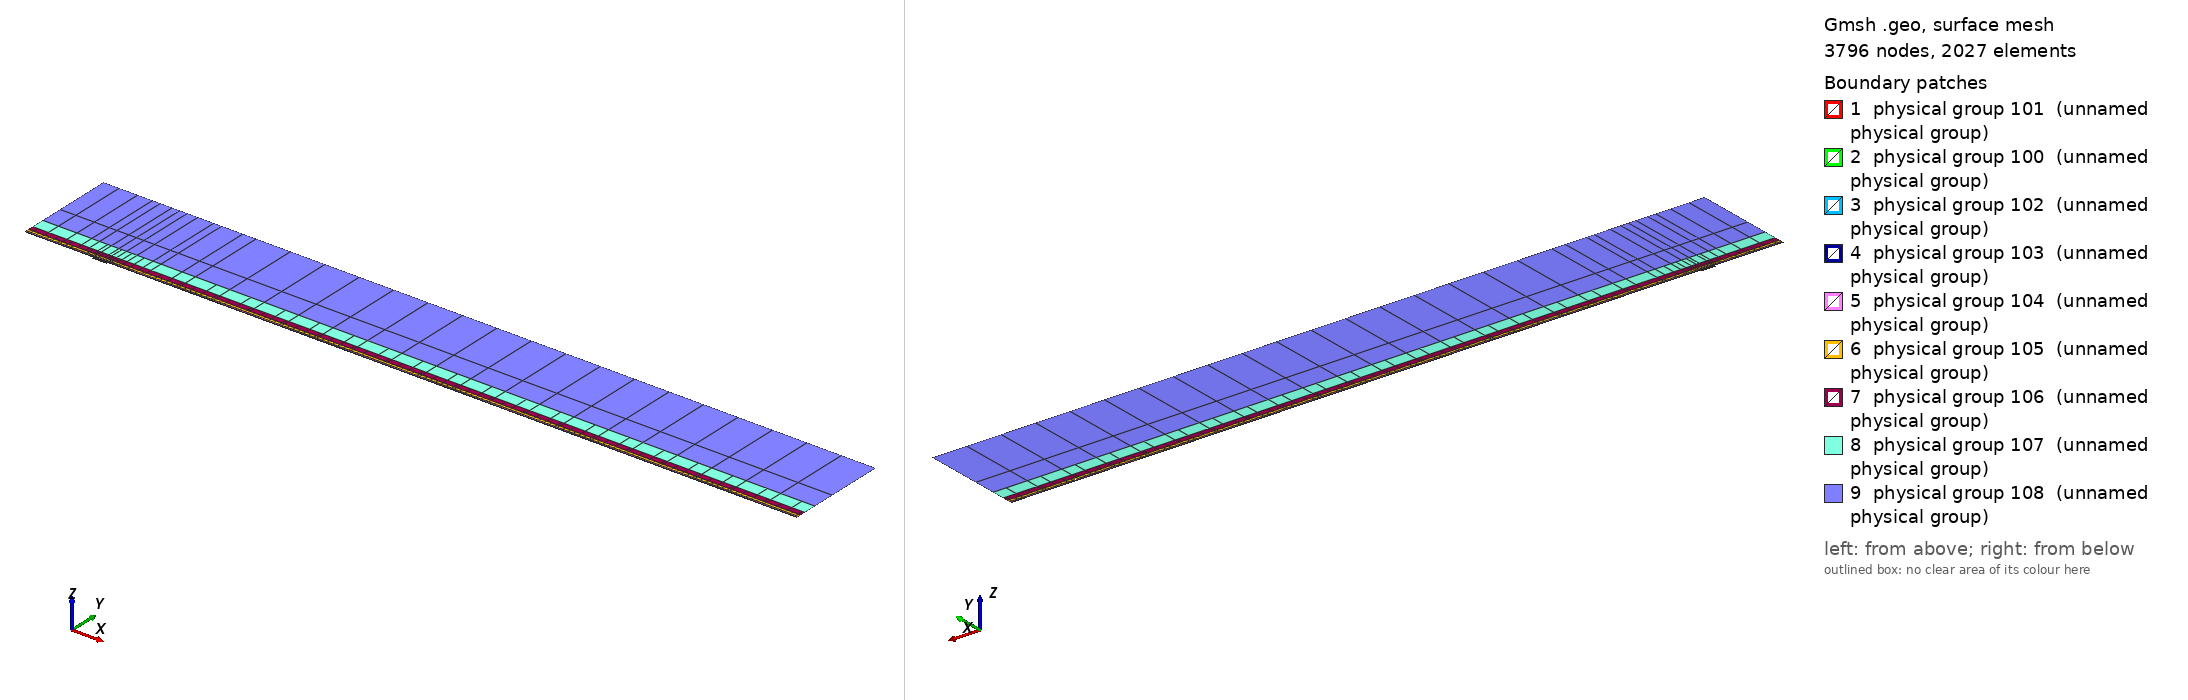

Gmsh geometry script, surface-meshed: 3796 nodes, 2027 surface elements. Boundary patches (legend numbers): 1 physical group 101 (unnamed physical group), 2 physical group 100 (unnamed physical group), 3 physical group 102 (unnamed physical group), 4 physical group 103 (unnamed physical group), 5 physical group 104 (unnamed physical group), 6 physical group 105 (unnamed physical group), 7 physical group 106 (unnamed physical group), 8 physical group 107 (unnamed physical group), 9 physical group 108 (unnamed physical group). Left view from above one corner, right view from below the opposite corner. Legend entries are the model's physical surfaces. The drawing asked Gmsh for element sizes between 1% and 20% of the model's largest extent; the script's own settings can give other sizes.

=== mesh.geo (drawn) ===
// Keep coincident points/curves of the non-conforming interfaces as distinct entities
Geometry.AutoCoherence = 0;

// Macro parameters
deltaStar = 1;
D = 2.5 * deltaStar; // depth of the gap
W = 22 * deltaStar; // width of the gap
BL = 0.25 * deltaStar; // height of the first layer of quad elements (conforming with the gap)
x0 = 100 * deltaStar; // x distance from inflow to gap
lengthOutflow = 1000 * deltaStar; // length after the gap
x3 = W + lengthOutflow; // last point of the domain
height = 150 * deltaStar; // height of the domain

// Micro parameters
dx = 0.15; // horizontal size of the elements at the leading edge of the gap (x = 0)
dx_te = dx; // horizontal size of the elements at the trailing edge of the gap (x = W, most resolution-demanding point in the domain)
dy = 1.25 * dx;

// Horizontal sizes. The first layer of quads (layer L = 0) has size dx (dx_te) at the leading (trailing) edge of the gap, growing with
// ratio q_h[0] away from them up to h_max[0]. Layer L and L + 1 (L = k + 1 is the strip k) are separated by a non-conforming interface
// (except inside the gap, where the first layer is conforming with it).
// NESTED interfaces: the nodes of strip k are a subset of the nodes of the layer below. Two neighbouring faces of the layer below are
// merged into one face (2:1) only if the merged face is not larger than the target size of strip k,
// h_target_k = Min(dx * coarsen_h^(k + 1) + (q_h[k + 1] - 1) * d, h_max[k + 1]) (d = distance to the closest edge of the gap);
// otherwise the face is kept (1:1). Hence every vertex of the upper side of an interface is also a vertex of the lower side, and no
// face of the lower side straddles a vertex of the upper side (a staggered, non-nested interface makes P4 unstable).
y_if[] = {BL, 0.75 * deltaStar, 1.75 * deltaStar, 3.75 * deltaStar, 8 * deltaStar, 16 * deltaStar, 35 * deltaStar}; // heights of the non-conforming interfaces (first one must be BL)
coarsen_h = 2; // horizontal coarsening factor of h_min across each interface
q_h[] = {1.1, 1.15, 1.15, 1.2, 1.25, 1.3, 1.35, 1.4}; // horizontal growth ratio away from the edges of the gap, for each layer
h_max[] = {4, 4, 4, 5, 8, 20, 50, 200}; // R1: refined to resolve the TS waves downstream (DNS: {8, 10, 20, 50, 100, 200, 300, 500}) // maximum horizontal size, for each layer
q_v[] = {1.3, 1.3, 1.3, 1.4, 1.6, 2.0, 2.5}; // vertical growth ratio of the elements in each strip
n_v_min[] = {1, 1, 1, 1, 1, 1, 1, 1};
k_fine_end = 4; // from strip k_fine_end on, the 2:1 merging in each interval starts at the end closest to the gap (otherwise the last
                // face before the leading edge is never merged and becomes a spike of very large aspect ratio in the upper strips)

// Every interface is split in x into segments of length ~seg_len (plus the breakpoints 0, W/2, W). Each segment is a separate
// Nektar++ interface: Nektar++ pairs every rank holding one side of an interface with every rank holding the other side,
// so short segments keep the interface communication local.
seg_len = 50;

// fit (check the file scripts/fit_gmsh.py for more details)
p_in_v_left = 1.0335663036230878 - 1.0234149444433507/(W - 0.8098798097181781)^0.5991729377115732; // densitiy concentration of elements inside the gap, vertically, near the left wall.
p_in_v_right = 1.008073572191136 - 1.1471875292840257/(W - 1.2941255994826328)^0.7890392764815325; // densitiy concentration of elements inside the gap, vertically, near the right wall.
p_in_h_bottom = 0.8; // densitiy concentration of elements inside the gap, horizontally.
p_in_h_top = 0.8; // densitiy concentration of elements inside the gap, horizontally.
p_out_h = 0.5; // densitiy concentration of elements of the first layer, vertically (towards the wall).

// Automated parameters
a_in_v_right = dx_te / (W / 2);
a_in_v_left = dx / (W / 2);
a_in_h_bottom = dy / (D / 2);
a_in_h_top = dx / (D / 2);
a_out_h = dx / BL;

// for the derivation of the formula, see file 20250123_gmshFormula.md in the docs folder
N_in_v_right = Ceil( Log (a_in_v_right / (1 - p_in_v_right + a_in_v_right * p_in_v_right)) / Log(p_in_v_right) );
N_in_v_left = Ceil( Log (a_in_v_left / (1 - p_in_v_left + a_in_v_left * p_in_v_left)) / Log(p_in_v_left) );
N_in_h_bottom = Ceil( Log (a_in_h_bottom / (1 - p_in_h_bottom + a_in_h_bottom * p_in_h_bottom)) / Log(p_in_h_bottom) );
N_in_h_top = Ceil( Log (a_in_h_top / (1 - p_in_h_top + a_in_h_top * p_in_h_top)) / Log(p_in_h_top) );
N_out_h = Ceil( Log (a_out_h / (1 - p_out_h + a_out_h * p_out_h)) / Log(p_out_h) ) + 1; // + 1 is to correct the fact that the distance is too small to properly approximate the dx length
N_out_h = Max(N_out_h, n_v_min[0] + 1);

// ---------------------------
// gap
// ---------------------------
Point(2) = {0,0,0};
Point(3) = {0,-D,0};
Point(4) = {W,-D,0};
Point(5) = {W,0,0};
Point(13) = {W/2,0,0};
Point(15) = {0,-D/2,0};
Point(16) = {W/2,-D,0};
Point(17) = {W,-D/2,0};
Line(2) = {2,15};
Line(3) = {3,16};
Line(4) = {4,17};
Line(14) = {2,13};
Line(15) = {15,3};
Line(16) = {16,4};
Line(17) = {17,5};
Line(18) = {13,5};
Curve Loop(2) = {2, 15, 3, 16, 4, 17, -18, -14};
Plane Surface(2) = {2};
Transfinite Surface {2} = {3, 4, 5, 2};
Transfinite Curve {18, 16} = N_in_v_right Using Progression p_in_v_right;
Transfinite Curve {-14, -3} = N_in_v_left Using Progression p_in_v_left;
Transfinite Curve {15, -4} = N_in_h_bottom Using Progression p_in_h_bottom;
Transfinite Curve {-2, 17} = N_in_h_top Using Progression p_in_h_top;
Recombine Surface {2};

// ---------------------------
// breakpoints of the segments of the interfaces (common to all the horizontal lines)
// ---------------------------
x_int[] = {-x0};
n_seg = Max(Round((x0) / seg_len), 1);
For m In {1:n_seg-1}
  x_int[] += {-x0 + m * x0 / n_seg};
EndFor
x_int[] += {0, W/2, W};
n_seg = Max(Round((x3 - W) / seg_len), 1);
For m In {1:n_seg-1}
  x_int[] += {W + m * (x3 - W) / n_seg};
EndFor
x_int[] += {x3};
nInt = #x_int[] - 1;

// Macro creating a horizontal chain of lines at height y_chain, from -x0 to x3, with points at all the breakpoints x_int[]
// and size h_min_k at the edges of the gap, growing with ratio q_k up to h_max_k.
// If gap_lines == 1, the intervals [0, W/2] and [W/2, W] use the lines gap_l and gap_r instead (conforming with the gap).
// Output: chain[] (lines), chain_cnt[] (number of lines in each interval), p_first, p_last (end points)
// Macro appending to Xc[] the n_ nodes (excluding the first one) of a transfinite line [xa_, xa_ + L_] with n_ elements and progression r_
Macro AddNodes
  For j In {1:n_}
    If (Fabs(r_ - 1) < 1e-12)
      Xc[] += {xa_ + L_ * j / n_};
    Else
      Xc[] += {xa_ + L_ * (r_^j - 1) / (r_^n_ - 1)};
    EndIf
  EndFor
Return

// Macro setting isb_ = 1 if xq_ is one of the breakpoints x_int[]
Macro IsBreakpoint
  isb_ = 0;
  For ib_ In {0:#x_int[]-1}
    If (Fabs(xq_ - x_int[ib_]) < 1e-9)
      isb_ = 1;
    EndIf
  EndFor
Return

// Macro creating the nested chain of strip k from the nodes X_lo[] of the layer below, interval by interval (between breakpoints):
// two neighbouring faces are merged (2:1) if the merged face is not larger than the target size of the strip; otherwise the face
// is kept (1:1). The faces are paired from the left end of each interval, except from strip k_fine_end on in the intervals whose
// fine end (closest edge of the gap) is on the right (x < 0 and W/2 < x < W), which are paired from the right. Output: X_up[]
Macro NestedNodes
  X_up[] = {X_lo[0]};
  j0_ = 0;
  For ii_ In {0:nInt-1}
    // nodes j0_..j1_ of X_lo[] in the interval [x_int[ii_], x_int[ii_ + 1]]
    found_ = 0;
    For jj_ In {j0_ + 1:#X_lo[]-1}
      If (found_ == 0 && Fabs(X_lo[jj_] - x_int[ii_ + 1]) < 1e-9)
        j1_ = jj_; found_ = 1;
      EndIf
    EndFor
    xmi_ = (x_int[ii_] + x_int[ii_ + 1]) / 2;
    rev_ = (k >= k_fine_end && (xmi_ < 0 || (xmi_ > W/2 && xmi_ < W)));
    seg_[] = {};
    If (rev_)
      For jj_ In {j1_:j0_:-1}
        seg_[] += {X_lo[jj_]};
      EndFor
    Else
      For jj_ In {j0_:j1_}
        seg_[] += {X_lo[jj_]};
      EndFor
    EndIf
    // greedy pairing along seg_[] (no breakpoint inside it)
    out_[] = {seg_[0]};
    skip = 0;
    For j In {0:#seg_[]-2}
      If (skip)
        skip = 0;
      Else
        merge = 0;
        If (j + 2 <= #seg_[] - 1)
          xm_ = (seg_[j] + seg_[j + 2]) / 2;
          d_ = (xm_ < W/2 ? Fabs(xm_) : Fabs(xm_ - W));
          hm_ = (xm_ > W/2 ? dx_te : dx) * coarsen_h^(k + 1);
          ht_ = Min(hm_ + (q_h[k + 1] - 1) * d_, h_max[k + 1]);
          If (Fabs(seg_[j + 2] - seg_[j]) <= ht_)
            merge = 1;
          EndIf
        EndIf
        If (merge)
          out_[] += {seg_[j + 2]}; skip = 1;
        Else
          out_[] += {seg_[j + 1]};
        EndIf
      EndIf
    EndFor
    // append the new nodes of the interval (without its first node, already in X_up[]) in increasing x
    If (rev_)
      For jj_ In {#out_[]-2:0:-1}
        X_up[] += {out_[jj_]};
      EndFor
    Else
      For jj_ In {1:#out_[]-1}
        X_up[] += {out_[jj_]};
      EndFor
    EndIf
    j0_ = j1_;
  EndFor
Return

// Macro creating a chain of straight lines (one element each) through the nodes X_up[] at height y_chain.
// Output: chain[] (lines), chain_cnt[] (number of lines in each interval between breakpoints), p_first, p_last
Macro ExplicitChain
  chain[] = {}; chain_cnt[] = {};
  pa = newp; Point(pa) = {X_up[0], y_chain, 0}; p_first = pa;
  cnt = 0;
  For j In {1:#X_up[]-1}
    pb = newp; Point(pb) = {X_up[j], y_chain, 0};
    l = newl; Line(l) = {pa, pb};
    Transfinite Curve {l} = 2;
    chain[] += {l}; cnt += 1;
    xq_ = X_up[j]; Call IsBreakpoint;
    If (isb_)
      chain_cnt[] += {cnt}; cnt = 0;
    EndIf
    pa = pb;
  EndFor
  p_last = pa;
Return

Macro HorizontalChain
  chain[] = {};
  chain_cnt[] = {};
  Xc[] = {x_int[0]}; // x of the nodes of the chain
  pa = newp; Point(pa) = {x_int[0], y_chain, 0};
  p_first = pa;
  For i In {0:nInt-1}
    xm = (x_int[i] + x_int[i + 1]) / 2;
    h_min_i = (xm > W/2 ? Min(h_min_k * dx_te / dx, h_max_k) : h_min_k); // size at the closest edge of the gap
    d_c = (h_max_k - h_min_i) / (q_k - 1); // distance to the gap edge where the size reaches h_max_k
    If (gap_lines && xm > 0 && xm < W)
      If (xm < W/2)
        chain[] += {gap_l}; pb = gap_pm;
        For j In {1:N_in_v_left-1}
          m = N_in_v_left - 1 - j;
          Xc[] += {W/2 - W/2 * (p_in_v_left^m - 1) / (p_in_v_left^(N_in_v_left - 1) - 1)};
        EndFor
      Else
        chain[] += {gap_r}; pb = gap_pr;
        For j In {1:N_in_v_right-1}
          Xc[] += {W/2 + W/2 * (p_in_v_right^j - 1) / (p_in_v_right^(N_in_v_right - 1) - 1)};
        EndFor
      EndIf
      chain_cnt[] += {1};
    Else
      If (gap_lines && x_int[i + 1] == 0)
        pb = gap_pl;
      Else
        pb = newp; Point(pb) = {x_int[i + 1], y_chain, 0};
      EndIf
      // distance of both ends to the closest edge of the gap (the breakpoints include 0, W/2 and W)
      If (xm < 0)
        da = -x_int[i]; db = -x_int[i + 1];
      ElseIf (xm < W/2)
        da = x_int[i]; db = x_int[i + 1];
      ElseIf (xm < W)
        da = W - x_int[i]; db = W - x_int[i + 1];
      Else
        da = x_int[i] - W; db = x_int[i + 1] - W;
      EndIf
      d1 = Min(da, db); d2 = Max(da, db);
      h1 = Min(h_min_i + (q_k - 1) * d1, h_max_k);
      If (d2 <= d_c + 0.5 * h_max_k || d1 >= d_c - 0.5 * h1)
        // a single line: geometric (fine end at the gap side) or uniform
        If (d1 >= d_c - 0.5 * h1)
          n = Max( Round((d2 - d1) / h_max_k), 1 ); prog = 1;
        Else
          h2 = Min(h_min_i + (q_k - 1) * d2, h_max_k);
          n = Max( Round(Log(h2 / h1) / Log(q_k) + (d2 - Min(d2, d_c)) / h_max_k), 1 ); prog = q_k;
        EndIf
        l = newl; Line(l) = {pa, pb};
        Transfinite Curve {l} = n + 1 Using Progression (da < db ? prog : 1/prog);
        xa_ = x_int[i]; L_ = x_int[i + 1] - x_int[i]; n_ = n; r_ = (da < db ? prog : 1/prog); Call AddNodes;
        chain[] += {l};
        chain_cnt[] += {1};
      Else
        // geometric part next to the gap side, uniform part away from it
        n_g = Max( Round(Log(h_max_k / h1) / Log(q_k)), 1 );
        n_u = Max( Round((d2 - d_c) / h_max_k), 1 );
        pm = newp;
        If (da < db)
          Point(pm) = {x_int[i] + (d_c - d1), y_chain, 0};
          lg = newl; Line(lg) = {pa, pm};
          lu = newl; Line(lu) = {pm, pb};
          Transfinite Curve {lg} = n_g + 1 Using Progression q_k;
          Transfinite Curve {lu} = n_u + 1 Using Progression 1;
          chain[] += {lg, lu};
          xa_ = x_int[i]; L_ = d_c - d1; n_ = n_g; r_ = q_k; Call AddNodes;
          xa_ = x_int[i] + (d_c - d1); L_ = x_int[i + 1] - xa_; n_ = n_u; r_ = 1; Call AddNodes;
        Else
          Point(pm) = {x_int[i + 1] - (d_c - d1), y_chain, 0};
          lu = newl; Line(lu) = {pa, pm};
          lg = newl; Line(lg) = {pm, pb};
          Transfinite Curve {lu} = n_u + 1 Using Progression 1;
          Transfinite Curve {lg} = n_g + 1 Using Progression 1/q_k;
          chain[] += {lu, lg};
          xa_ = x_int[i]; L_ = x_int[i + 1] - (d_c - d1) - xa_; n_ = n_u; r_ = 1; Call AddNodes;
          xa_ = x_int[i + 1] - (d_c - d1); L_ = d_c - d1; n_ = n_g; r_ = 1/q_k; Call AddNodes;
        EndIf
        chain_cnt[] += {2};
      EndIf
    EndIf
    pa = pb;
  EndFor
  p_last = pa;
Return

// ---------------------------
// first layer of quads (y in [0, BL]), conforming with the gap
// ---------------------------
Point(11) = {0,BL,0};
Point(14) = {W/2,BL,0};
Point(12) = {W,BL,0};
Line(12) = {11,14};
Line(19) = {14,12};
Transfinite Curve {19} = N_in_v_right Using Progression p_in_v_right;
Transfinite Curve {-12} = N_in_v_left Using Progression p_in_v_left;

h_min_k = dx; h_max_k = h_max[0]; q_k = q_h[0];
gap_lines = 1;
y_chain = 0; gap_l = 14; gap_r = 18; gap_pl = 2; gap_pm = 13; gap_pr = 5;
Call HorizontalChain;
wall0[] = {chain[]}; pw0 = p_first; pw1 = p_last;
y_chain = BL; gap_l = 12; gap_r = 19; gap_pl = 11; gap_pm = 14; gap_pr = 12;
Call HorizontalChain;
top0[] = {chain[]}; top0_cnt[] = {chain_cnt[]}; pt0 = p_first; pt1 = p_last;
X_lo[] = {Xc[]};
gap_lines = 0;

l_in0 = newl; Line(l_in0) = {pt0, pw0};
l_out0 = newl; Line(l_out0) = {pw1, pt1};
Transfinite Curve {l_in0} = N_out_h Using Progression p_out_h;
Transfinite Curve {-l_out0} = N_out_h Using Progression p_out_h;
cl = newcl; Curve Loop(cl) = {wall0[], l_out0, -top0[{#top0[]-1:0:-1}], l_in0};
s0 = news; Plane Surface(s0) = {cl};
Transfinite Surface {s0} = {pw0, pw1, pt1, pt0};
Recombine Surface {s0};
wall[] = {};
For i In {0:#wall0[]-1}
  If (wall0[i] != 14 && wall0[i] != 18)
    wall[] += {wall0[i]};
  EndIf
EndFor

// ---------------------------
// non-conforming quad strips
// ---------------------------
nStrips = #y_if[];
y_if[] += {height};
h_v = BL * (1 - p_out_h) / (1 - p_out_h^(N_out_h - 1)) * p_out_h^0; // largest element of the first layer (top)
inlet_strips[] = {};
outlet_strips[] = {};
lower_if[] = {top0[]};
lower_cnt[] = {top0_cnt[]};
For k In {0:nStrips-1}
  // nodes of the strip: nested in the nodes of the layer below (1:1 or 2:1)
  Call NestedNodes;
  // horizontal lines (new points also at the bottom, so that the interface is non-conforming, but nested)
  y_chain = y_if[k];
  Call ExplicitChain;
  bottom[] = {chain[]}; bottom_cnt[] = {chain_cnt[]}; pb0 = p_first; pb1 = p_last;
  y_chain = y_if[k + 1];
  Call ExplicitChain;
  top[] = {chain[]}; top_cnt[] = {chain_cnt[]}; pt0 = p_first; pt1 = p_last;
  X_lo[] = {X_up[]};

  // vertical lines, geometric growth q_v starting from the size of the last element below
  H = y_if[k + 1] - y_if[k];
  E_v = Max( Round( Log(1 + H * (q_v[k] - 1) / (q_v[k] * h_v)) / Log(q_v[k]) ), n_v_min[k + 1] );
  h_v = H * (q_v[k] - 1) / (q_v[k]^E_v - 1) * q_v[k]^(E_v - 1); // actual size of the last element of the strip
  ll = newl; Line(ll) = {pb0, pt0};
  lr = newl; Line(lr) = {pb1, pt1};
  Transfinite Curve {ll, lr} = E_v + 1 Using Progression q_v[k];
  inlet_strips[] += {ll};
  outlet_strips[] += {lr};

  // surface
  cl = newcl; Curve Loop(cl) = {bottom[], lr, -top[{#top[]-1:0:-1}], -ll};
  s = news; Plane Surface(s) = {cl};
  Transfinite Surface {s} = {pb0, pb1, pt1, pt0};
  Recombine Surface {s};
  Physical Surface(102 + k) = {s};

  // interface k, segment i: lower side 200 + 2*(k*nInt + i), upper side 201 + 2*(k*nInt + i)
  cl_lo = 0; cl_up = 0;
  For i In {0:nInt-1}
    Physical Curve(200 + 2*(k*nInt + i)) = {lower_if[{cl_lo:cl_lo + lower_cnt[i] - 1}]};
    Physical Curve(201 + 2*(k*nInt + i)) = {bottom[{cl_up:cl_up + bottom_cnt[i] - 1}]};
    cl_lo += lower_cnt[i];
    cl_up += bottom_cnt[i];
  EndFor
  lower_if[] = {top[]};
  lower_cnt[] = {top_cnt[]};
EndFor
top_strips[] = {lower_if[]};

Printf("nStrips = %g, nSegments = %g, nInterfaces = %g (nested)", nStrips, nInt, nStrips * nInt);


// defining boundary
Physical Curve(1) = {l_in0, inlet_strips[]}; // inlet
Physical Curve(2) = {l_out0, outlet_strips[]}; // outlet
Physical Curve(3) = {top_strips[]}; // top
Physical Curve(4) = {wall[], 2, 15, 3, 16, 4, 17}; // wall


Physical Surface(100) = {s0};
Physical Surface(101) = {2};
// Physical Surface(102), (103), ... are the non-conforming strips (defined in the loop above)
// Physical Curve(200), (201), ... are the two sides of the segments of the non-conforming interfaces (defined in the loop above)
